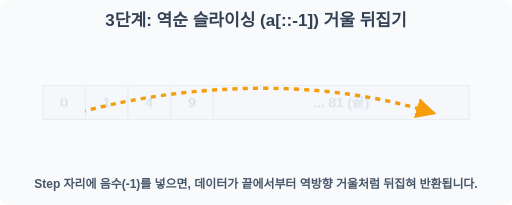
t = 0.00 s
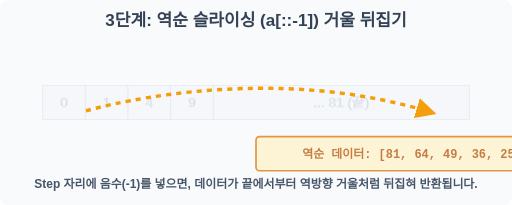
t = 0.60 s
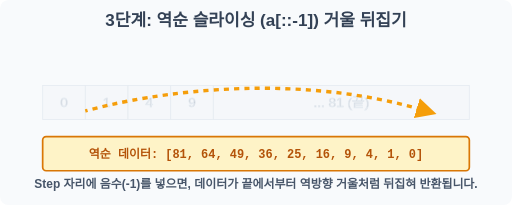
t = 1.40 s
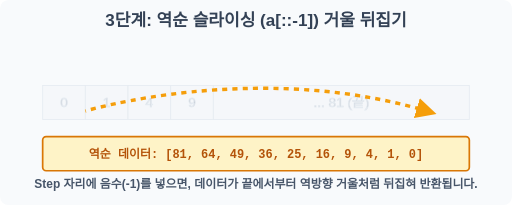
t = 2.00 s
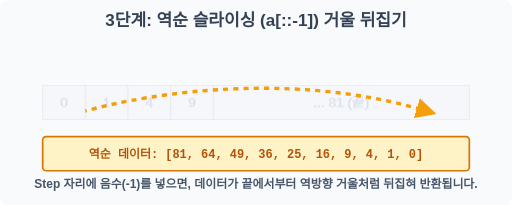
t = 2.70 s
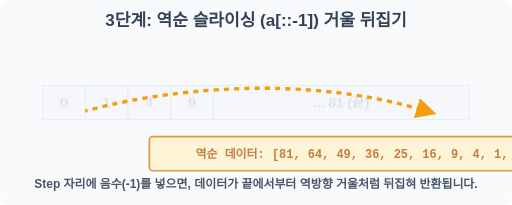
t = 3.40 s

The animated SVG that drew these frames (rendered in a browser with its animation timeline set to each time). Animation: 3 SMIL elements (animate=2,animateTransform=1); one cycle of 4.00 s, repeats indefinitely.

<svg width="600" height="240" viewBox="0 0 600 240" xmlns="http://www.w3.org/2000/svg">
    <rect width="600" height="240" fill="#f8fafc" rx="10"/>
    <text x="300" y="30" font-family="sans-serif" font-size="20" font-weight="bold" fill="#334155" text-anchor="middle">3단계: 역순 슬라이싱 (a[::-1]) 거울 뒤집기</text>
    
    <g transform="translate(50, 100)">
        <g stroke="#cbd5e1" stroke-width="1" opacity="0.4">
            <rect x="0" y="0" width="50" height="40" fill="#f1f5f9"/>
            <rect x="50" y="0" width="50" height="40" fill="#f1f5f9"/>
            <rect x="100" y="0" width="50" height="40" fill="#f1f5f9"/>
            <rect x="150" y="0" width="50" height="40" fill="#f1f5f9"/>
            <rect x="200" y="0" width="300" height="40" fill="#f1f5f9"/>
            <text x="25" y="25" font-family="sans-serif" fill="#64748b" text-anchor="middle">0</text>
            <text x="75" y="25" font-family="sans-serif" fill="#64748b" text-anchor="middle">1</text>
            <text x="125" y="25" font-family="sans-serif" fill="#64748b" text-anchor="middle">4</text>
            <text x="175" y="25" font-family="sans-serif" fill="#64748b" text-anchor="middle">9</text>
            <text x="350" y="25" font-family="sans-serif" fill="#64748b" text-anchor="middle">... 81 (끝)</text>
        </g>
        
        <g>
            <rect x="0" y="60" width="500" height="40" fill="#fef3c7" stroke="#d97706" stroke-width="2" rx="4"/>
            <text x="250" y="85" font-family="monospace" font-size="14" font-weight="bold" fill="#b45309" text-anchor="middle">
                역순 데이터: [81, 64, 49, 36, 25, 16, 9, 4, 1, 0]
            </text>
            
            <animateTransform attributeName="transform" type="translate" values="500,0;0,0;0,0;500,0" dur="4s" repeatCount="indefinite" keyTimes="0;0.3;0.8;1"/>
            <animate attributeName="opacity" values="0;1;1;0" dur="4s" repeatCount="indefinite" keyTimes="0;0.2;0.8;1"/>
        </g>

        <path d="M 450 30 C 250 -30, 50 30, 50 30" stroke="#f59e0b" stroke-width="4" stroke-dasharray="6" fill="none" marker-start="url(#arrow_orange)">
            <animate attributeName="stroke-dashoffset" values="100;0" dur="2s" repeatCount="indefinite"/>
        </path>
    </g>

    <defs>
        <marker id="arrow_orange" viewBox="0 0 10 10" refX="5" refY="5" markerWidth="6" markerHeight="6" orient="auto-start-reverse">
            <path d="M 0 0 L 10 5 L 0 10 z" fill="#f59e0b"/>
        </marker>
    </defs>
    <text x="300" y="220" font-family="sans-serif" font-size="14" font-weight="bold" fill="#475569" text-anchor="middle">Step 자리에 음수(-1)를 넣으면, 데이터가 끝에서부터 역방향 거울처럼 뒤집혀 반환됩니다.</text>
</svg>
